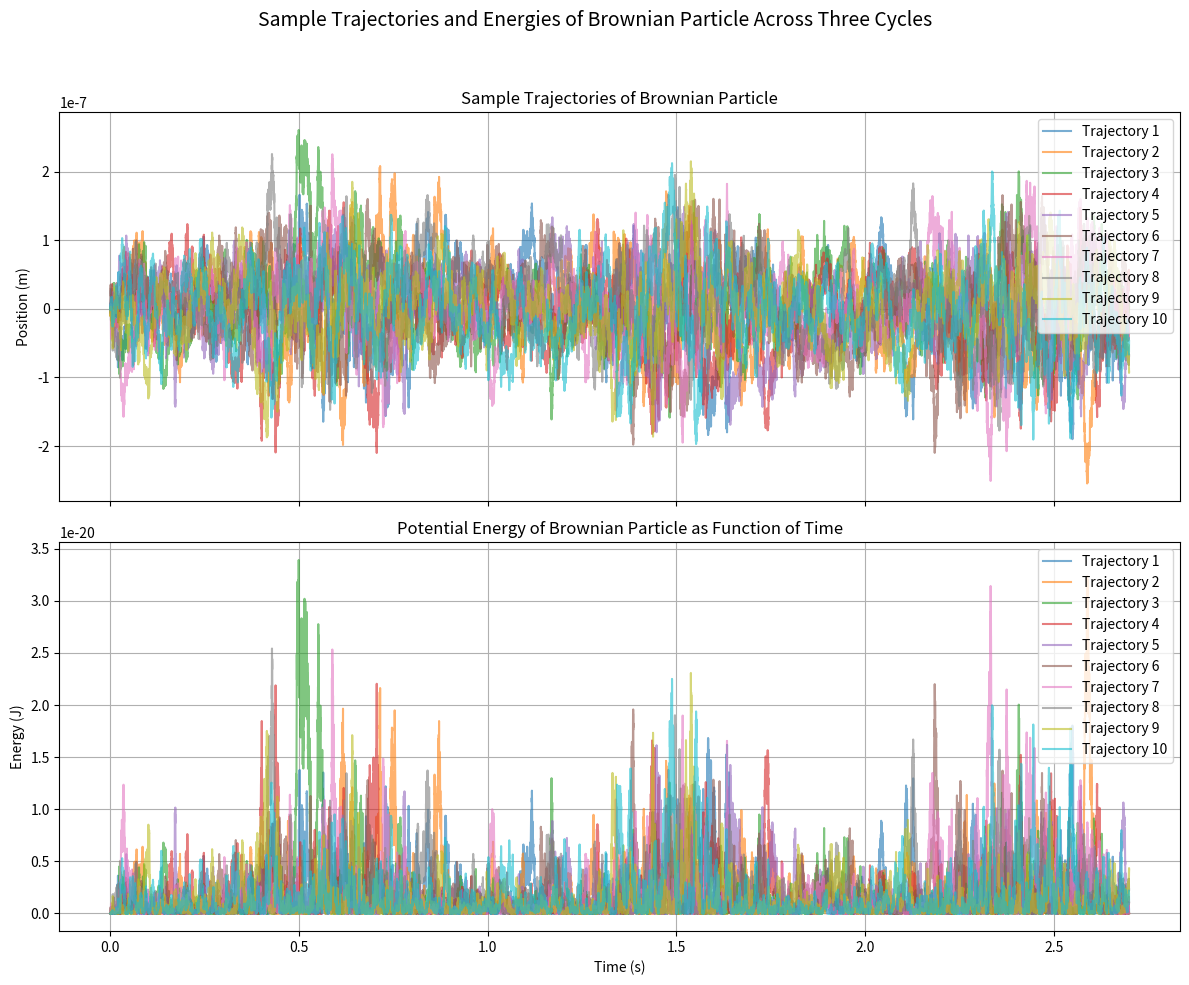

Reproduce this figure in Python.
import numpy as np
import matplotlib.pyplot as plt

# Define constants
k = 1e-6       # Spring constant (N/m)
k_B = 1.38e-23 # Boltzmann constant (J/K)
gamma = 2e-8   # Friction coefficient (Ns/m)
dt = 0.0001    # Time step (s)
pre_equilibration_steps = 3000  # Pre-equilibration steps at initial 150 K

# Temperatures
T_start = 150  # Starting temperature (K)
T_max = 450    # Maximum temperature (K)
T_end = 150    # End temperature after cooling (K)

# Simulation steps for each phase
n_steps_heating = 3000   # Number of steps for heating phase
n_steps_cooling = 3000   # Number of steps for cooling phase
n_steps_cycle = pre_equilibration_steps + n_steps_heating + n_steps_cooling
total_steps = n_steps_cycle * 3  # Total steps for three cycles

# Langevin simulation function
def langevin_simulation_multi_cycles(T_start, T_max, T_end, k, gamma, dt, n_steps_heating, n_steps_cooling, pre_equilibration_steps, initial_position):
    x = np.zeros(total_steps)
    x[0] = initial_position  # Start at rest

    # Define temperature sequence for each cycle
    temperatures = [T_start] * pre_equilibration_steps + \
                   np.linspace(T_start, T_max, n_steps_heating).tolist() + \
                   np.linspace(T_max, T_end, n_steps_cooling).tolist()

    for cycle in range(3):
        offset = cycle * n_steps_cycle
        for i in range(1, n_steps_cycle):
            T_current = temperatures[i]
            random_force = np.sqrt(2 * k_B * T_current * gamma / dt) * np.random.randn()
            x[offset + i] = x[offset + i - 1] - (k / gamma) * x[offset + i - 1] * dt + random_force * dt / gamma

    return x

# Simulate trajectories and calculate energies
num_trajectories = 10  # Reduce number of trajectories for clearer plotting
all_trajectories = []
all_energies = []

for _ in range(num_trajectories):
    initial_position = 0
    x_sim = langevin_simulation_multi_cycles(T_start, T_max, T_end, k, gamma, dt, n_steps_heating, n_steps_cooling, pre_equilibration_steps, initial_position)
    all_trajectories.append(x_sim)
    # Calculate potential energy for each position
    energy = 0.5 * k * x_sim**2
    all_energies.append(energy)

# Plot Trajectory and Energy over time for each trajectory
time_array = np.arange(total_steps) * dt  # Time array for x-axis

fig, axs = plt.subplots(2, 1, figsize=(12, 10), sharex=True)
fig.suptitle('Sample Trajectories and Energies of Brownian Particle Across Three Cycles', fontsize=14)

# Plot position trajectory for each sample trajectory
for i, trajectory in enumerate(all_trajectories):
    axs[0].plot(time_array, trajectory, alpha=0.6, label=f'Trajectory {i+1}')
axs[0].set_ylabel('Position (m)')
axs[0].set_title('Sample Trajectories of Brownian Particle')
axs[0].legend(loc='upper right')
axs[0].grid()

# Plot energy trajectory for each sample trajectory
for i, energy in enumerate(all_energies):
    axs[1].plot(time_array, energy, alpha=0.6, label=f'Trajectory {i+1}')
axs[1].set_xlabel('Time (s)')
axs[1].set_ylabel('Energy (J)')
axs[1].set_title('Potential Energy of Brownian Particle as Function of Time')
axs[1].legend(loc='upper right')
axs[1].grid()

plt.tight_layout(rect=[0, 0, 1, 0.95])
plt.show()













